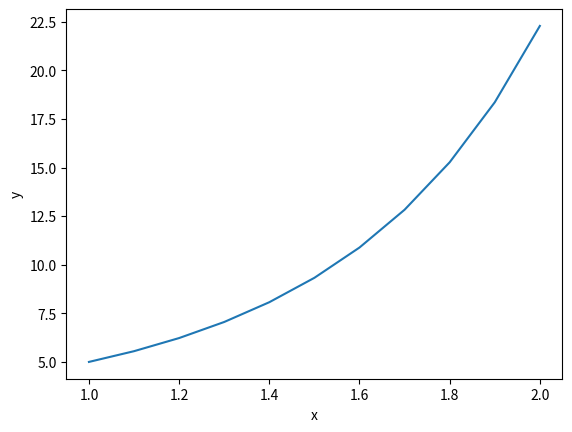

Source code (Python):
import matplotlib.pyplot as plt
xo,xf,dx, yo = 1,2,0.1,5
N=int((xf-xo)/dx)
y=[None]*(N+1)
x=[None]*(N+1)
x,y= [xo], [yo]
while xo <= xf:
	k1 = dx*xo*yo
	k2 = dx*(xo+dx)*(yo+k1)
	yo += 1/2*(k1+k2)
	xo += dx
	x.append(xo)
	y.append(yo)

plt.xlabel('x')
plt.ylabel('y')
plt.plot(x,y)
plt.savefig('a3q12.png')
plt.show()

